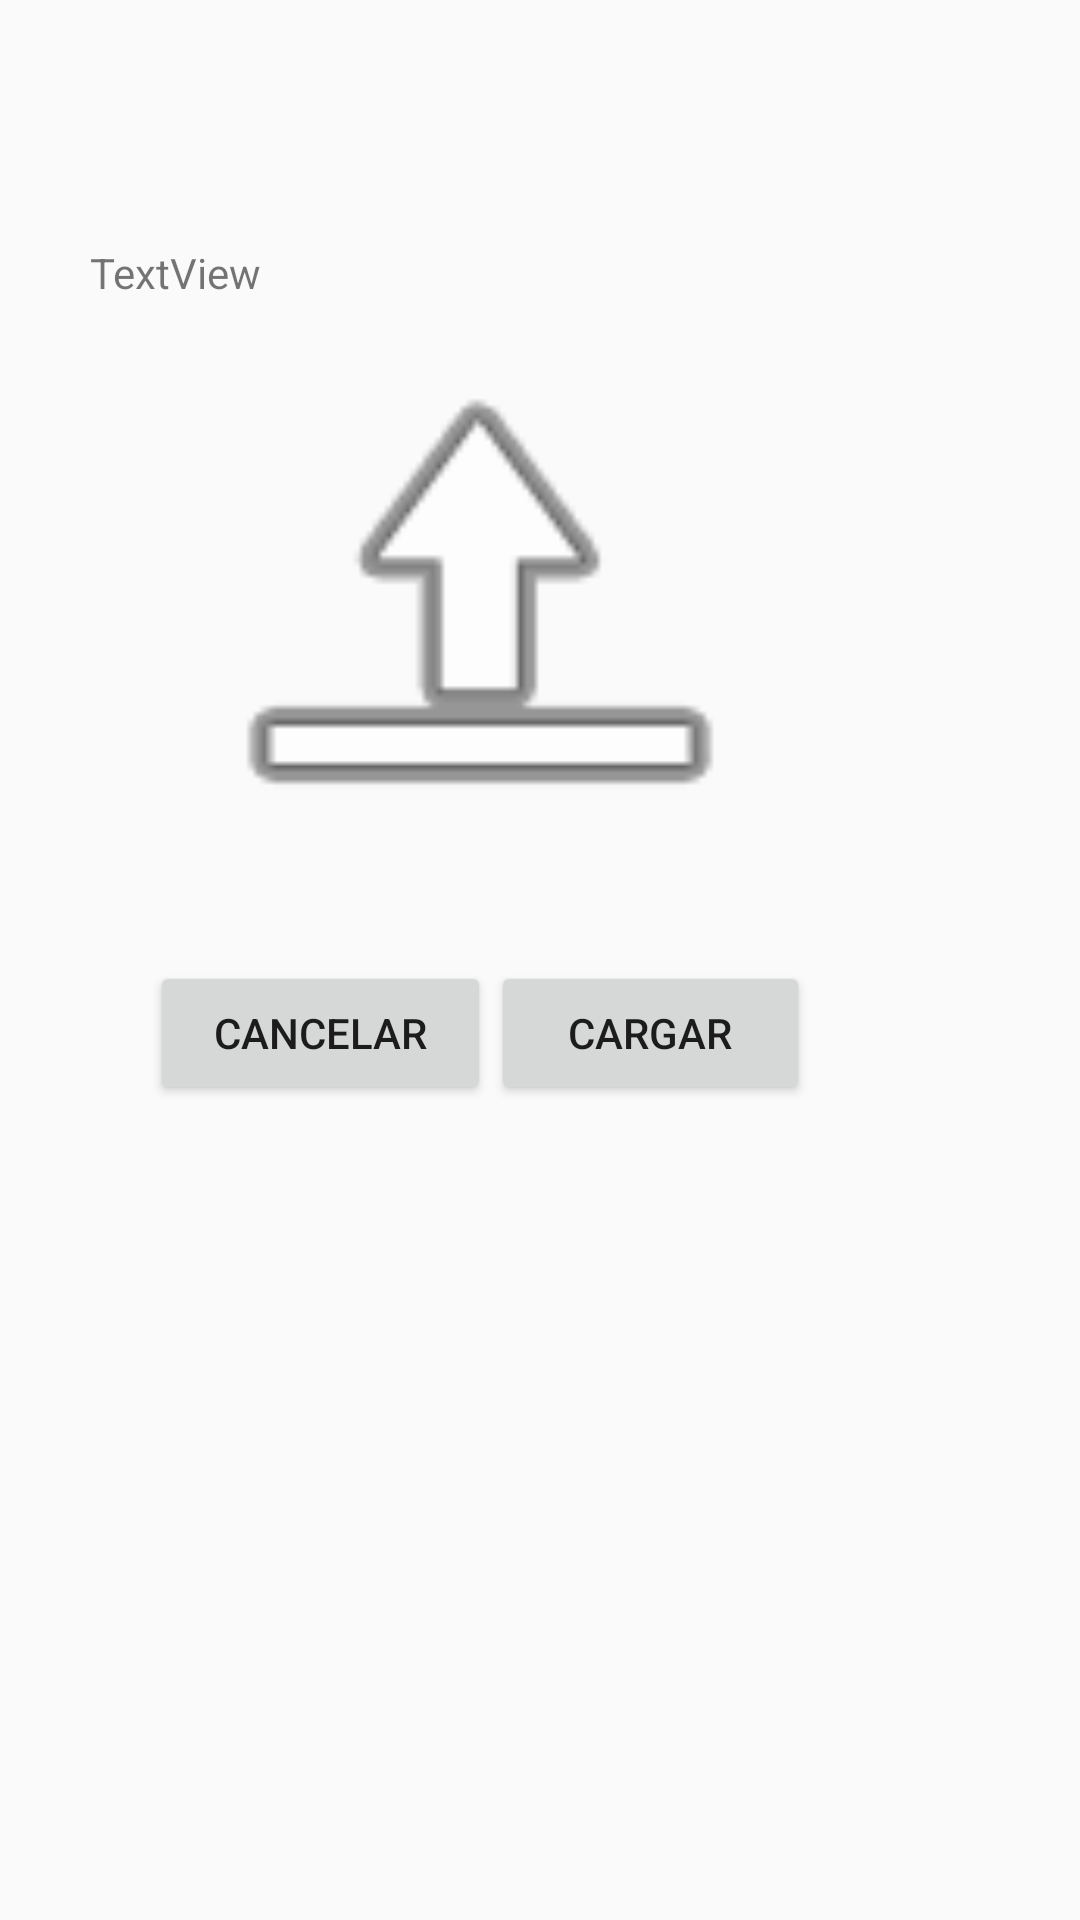

This screen was rendered from an Android layout file. Write that file and the resources it references.
<!-- AndroidManifest.xml: application theme Theme.BaudoApp -->
<!-- res/layout/user_name_dialog.xml -->
<?xml version="1.0" encoding="utf-8"?>
<androidx.constraintlayout.widget.ConstraintLayout
    xmlns:android="http://schemas.android.com/apk/res/android"
    xmlns:app="http://schemas.android.com/apk/res-auto"
    xmlns:tools="http://schemas.android.com/tools"
    android:layout_width="match_parent"
    android:layout_height="match_parent">

    <LinearLayout
        android:layout_width="300dp"
        android:layout_height="350dp"
        android:layout_marginTop="50dp"
        android:layout_marginEnd="50dp"
        android:background="@drawable/settings_background"
        android:backgroundTint="#80000000"
        android:backgroundTintMode="src_over"
        android:gravity="center"
        android:orientation="vertical"
        android:padding="20dp"
        app:layout_constraintEnd_toEndOf="parent"
        app:layout_constraintTop_toTopOf="parent">

        <TextView
            android:id="@+id/textView10"
            android:layout_width="match_parent"
            android:layout_height="wrap_content"
            android:text="TextView" />

        <com.google.android.material.imageview.ShapeableImageView
            android:id="@+id/userImage"
            android:layout_width="200dp"
            android:layout_height="200dp"
            android:scaleType="centerCrop"
            app:shapeAppearanceOverlay="@style/roundVideo"
            app:srcCompat="@android:drawable/ic_menu_upload" />

        <LinearLayout
            android:id="@+id/userImageChangeView"
            android:visibility="gone"
            android:layout_width="match_parent"
            android:layout_height="wrap_content"
            android:orientation="horizontal">

            <LinearLayout
                android:layout_width="wrap_content"
                android:layout_height="match_parent"
                android:layout_weight="1"
                android:gravity="center"
                android:orientation="vertical">

                <TextView
                    android:layout_width="match_parent"
                    android:layout_height="wrap_content"
                    android:fontFamily="@font/sofia"
                    android:textColor="@color/white"
                    android:textAlignment="center"
                    android:textStyle="bold"
                    android:text="Anterior" />

                <com.google.android.material.imageview.ShapeableImageView
                    android:id="@+id/currentUserImage"
                    android:layout_width="100dp"
                    android:layout_height="100dp"
                    android:scaleType="centerCrop"
                    app:shapeAppearanceOverlay="@style/roundVideo"
                    app:srcCompat="@android:drawable/ic_menu_upload" />
            </LinearLayout>

            <LinearLayout
                android:layout_width="wrap_content"
                android:layout_height="match_parent"
                android:layout_weight="1"
                android:gravity="center"
                android:orientation="vertical">

                <TextView
                    android:layout_width="match_parent"
                    android:layout_height="wrap_content"
                    android:fontFamily="@font/sofia"
                    android:textColor="@color/white"
                    android:textAlignment="center"
                    android:textStyle="bold"
                    android:text="Nueva" />

                <com.google.android.material.imageview.ShapeableImageView
                    android:id="@+id/newUserImage"
                    android:layout_width="100dp"
                    android:layout_height="100dp"
                    android:scaleType="centerCrop"
                    app:shapeAppearanceOverlay="@style/roundVideo"
                    app:srcCompat="@android:drawable/ic_menu_upload" />
            </LinearLayout>

        </LinearLayout>

        <LinearLayout
            android:id="@+id/options"
            android:layout_width="match_parent"
            android:layout_height="wrap_content"
            android:layout_marginTop="20dp"
            android:orientation="horizontal"
            android:paddingStart="20dp"
            android:paddingEnd="20dp">

            <Button
                android:id="@+id/cancel_button"
                android:layout_width="wrap_content"
                android:layout_height="wrap_content"
                android:layout_weight="1"
                android:text="Cancelar" />

            <Button
                android:id="@+id/load_button"
                android:layout_width="wrap_content"
                android:layout_height="wrap_content"
                android:layout_weight="1"
                android:text="Cargar" />
        </LinearLayout>

        <LinearLayout
            android:id="@+id/contentLoading"
            android:visibility="gone"
            android:layout_width="match_parent"
            android:layout_height="wrap_content"
            android:orientation="vertical"
            android:gravity="center">

            <ProgressBar
                android:id="@+id/loadingSpinner"
                style="?android:attr/progressBarStyle"
                android:layout_width="wrap_content"
                android:layout_height="wrap_content"
                android:indeterminateTint="@color/orange_yellow" />

            <TextView
                android:id="@+id/loadingText"
                android:layout_width="match_parent"
                android:layout_height="wrap_content"
                android:layout_marginTop="5dp"
                android:text=""
                android:textSize="16dp"
                android:fontFamily="@font/sofia"
                android:textColor="@color/orange_yellow"
                android:textAlignment="center"
                android:textStyle="bold"/>

        </LinearLayout>
    </LinearLayout>

</androidx.constraintlayout.widget.ConstraintLayout>
<!-- resources referenced by this layout -->
<resources>
  <color name="orange_yellow">#FFAA00</color>
  <color name="white">#FFFFFFFF</color>
  <style name="roundVideo">
          <item name="cornerSize">10dp</item>
      </style>
  <style name="Theme.BaudoApp" parent="Theme.AppCompat.Light.NoActionBar">
          
          <item name="colorPrimary">@color/purple_500</item>
          <item name="colorPrimaryVariant">@color/purple_700</item>
          <item name="colorOnPrimary">@color/white</item>
          
          <item name="colorSecondary">@color/teal_200</item>
          <item name="colorSecondaryVariant">@color/teal_700</item>
          <item name="colorOnSecondary">@color/black</item>
          
          <item name="android:statusBarColor">@color/black</item>
          
      </style>
  <color name="purple_500">#FF6200EE</color>
  <color name="purple_700">#FF3700B3</color>
  <color name="teal_200">#FF03DAC5</color>
  <color name="teal_700">#FF018786</color>
  <color name="black">#FF000000</color>
</resources>
